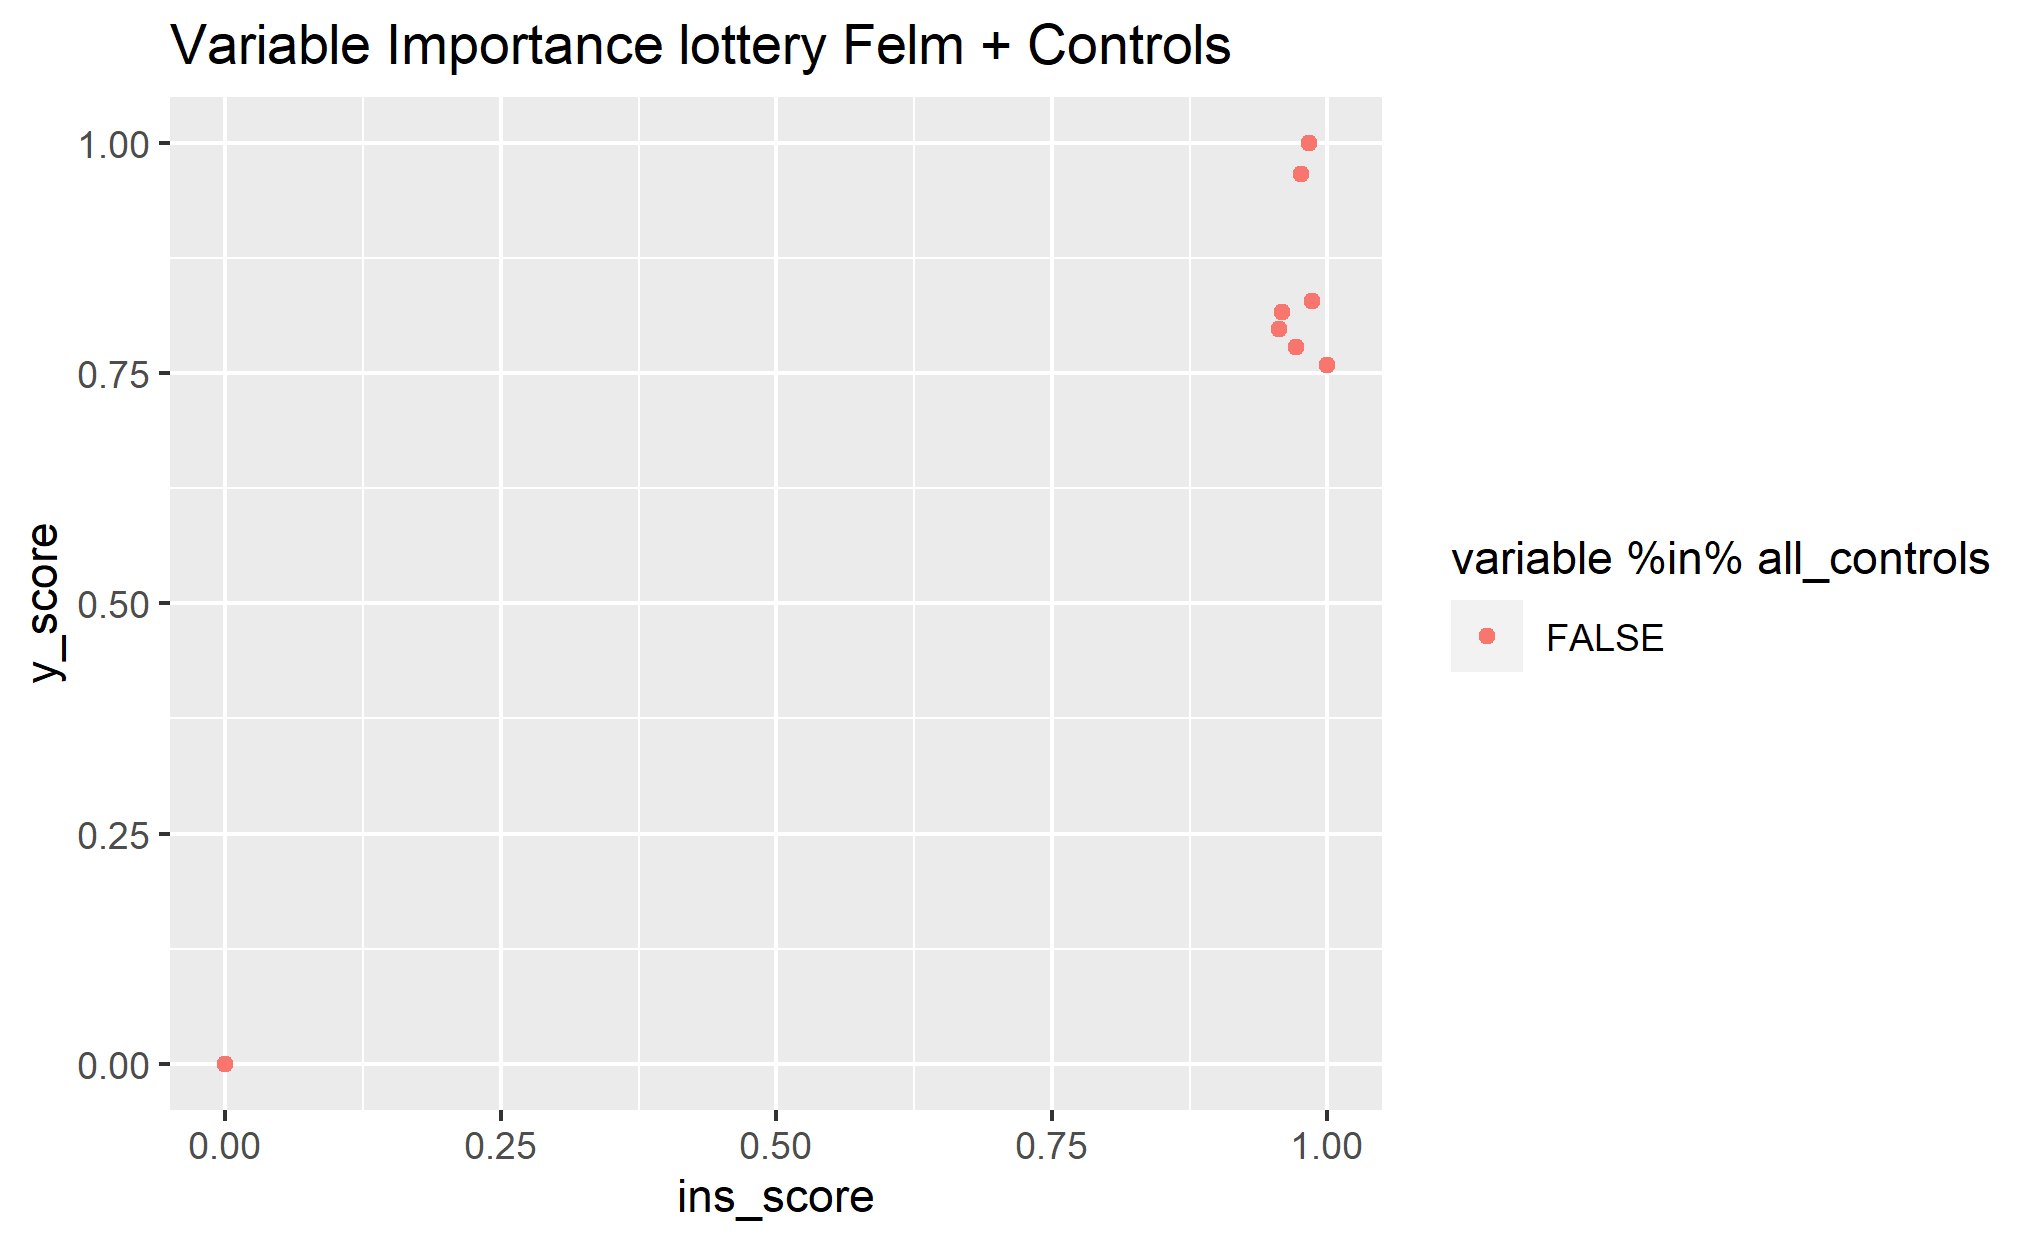

Data behind this chart, as committed beside it:
, variable, ins_score, y_score
1, math_2001_imp, 0.9831, 1
2, math_2001_miss, 0.9558, 0.7977
3, read_2001_imp, 0.9763, 0.9667
4, read_2001_miss, 0.9586, 0.8163
5, ch1_mod2mix_all_test, 0, 0
6, ch2_mod2mix_all_test, 0.9864, 0.829
7, ch3_mod2mix_all_test, 1, 0.7588
8, hm_mod2mix_all_test, 0.9716, 0.779
